The GitHub repository kORNkin/InspireLab-SeaGrapeDetection contains a labelled image folder "crops" with 3 categories: darkening, harvestable, whitening. Examples follow, each with its label.

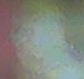
Label: harvestable

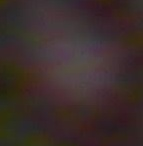
Label: darkening

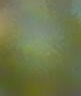
Label: harvestable

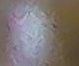
Label: darkening

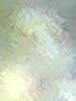
Label: whitening

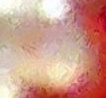
Label: whitening
